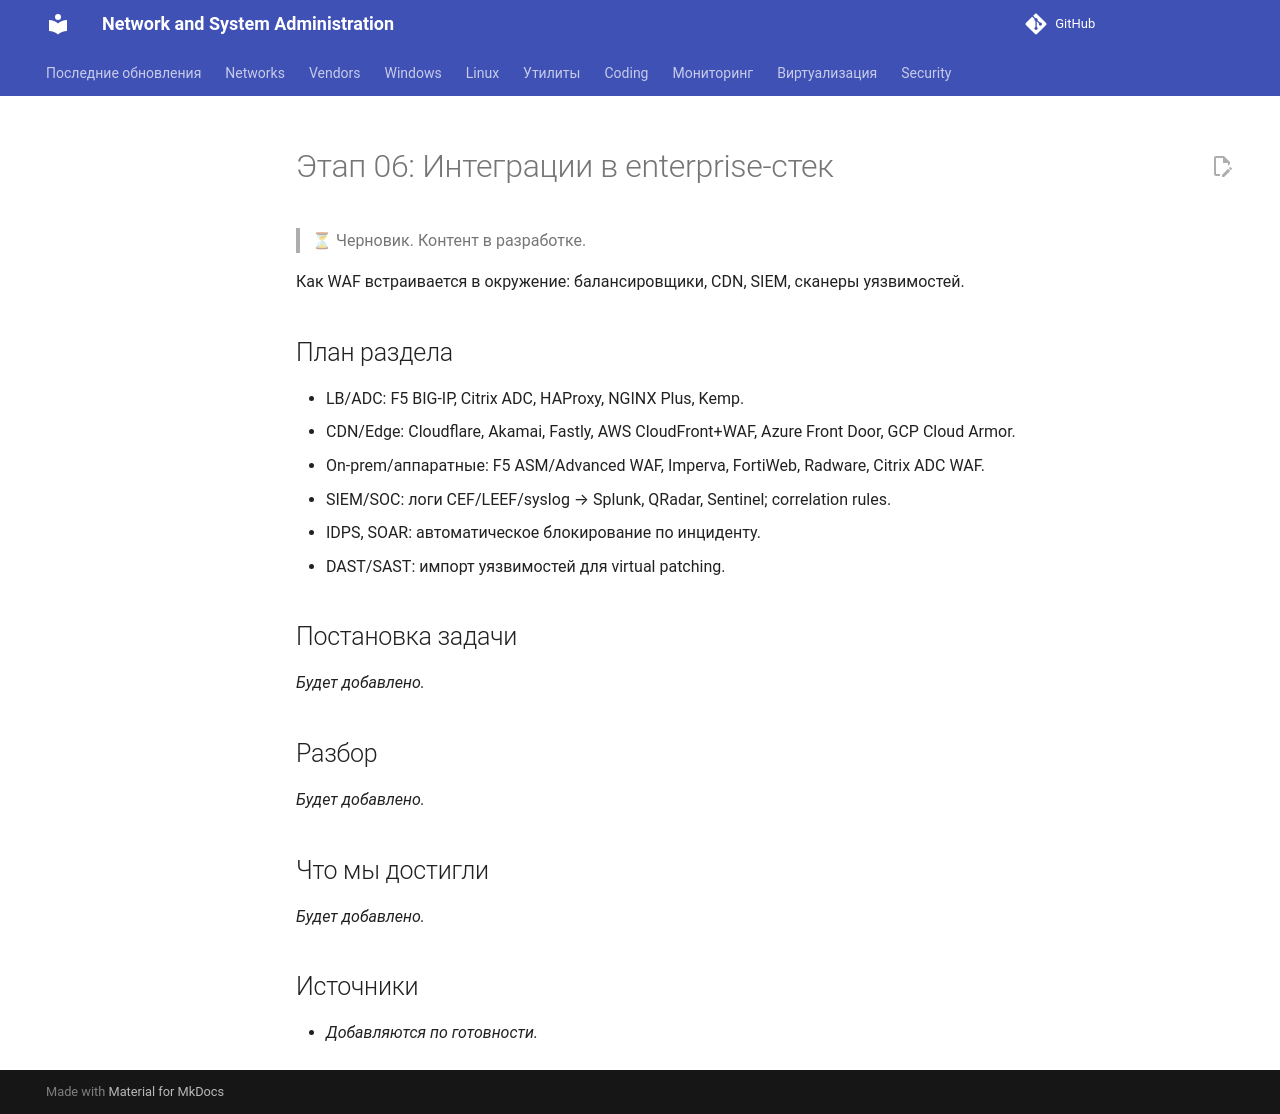

repository: CherMet90/kb-mkdocs · page: Security/WAF/Course/06_integrations/index.html · generator: mkdocs

---
title: "Этап 06: Интеграции в enterprise-стек"
---

# Этап 06: Интеграции в enterprise-стек

> ⏳ Черновик. Контент в разработке.

Как WAF встраивается в окружение: балансировщики, CDN, SIEM, сканеры уязвимостей.

## План раздела

- LB/ADC: F5 BIG-IP, Citrix ADC, HAProxy, NGINX Plus, Kemp.
- CDN/Edge: Cloudflare, Akamai, Fastly, AWS CloudFront+WAF, Azure Front Door, GCP Cloud Armor.
- On-prem/аппаратные: F5 ASM/Advanced WAF, Imperva, FortiWeb, Radware, Citrix ADC WAF.
- SIEM/SOC: логи CEF/LEEF/syslog → Splunk, QRadar, Sentinel; correlation rules.
- IDPS, SOAR: автоматическое блокирование по инциденту.
- DAST/SAST: импорт уязвимостей для virtual patching.

## Постановка задачи

_Будет добавлено._

## Разбор

_Будет добавлено._

## Что мы достигли

_Будет добавлено._

## Источники

- _Добавляются по готовности._
